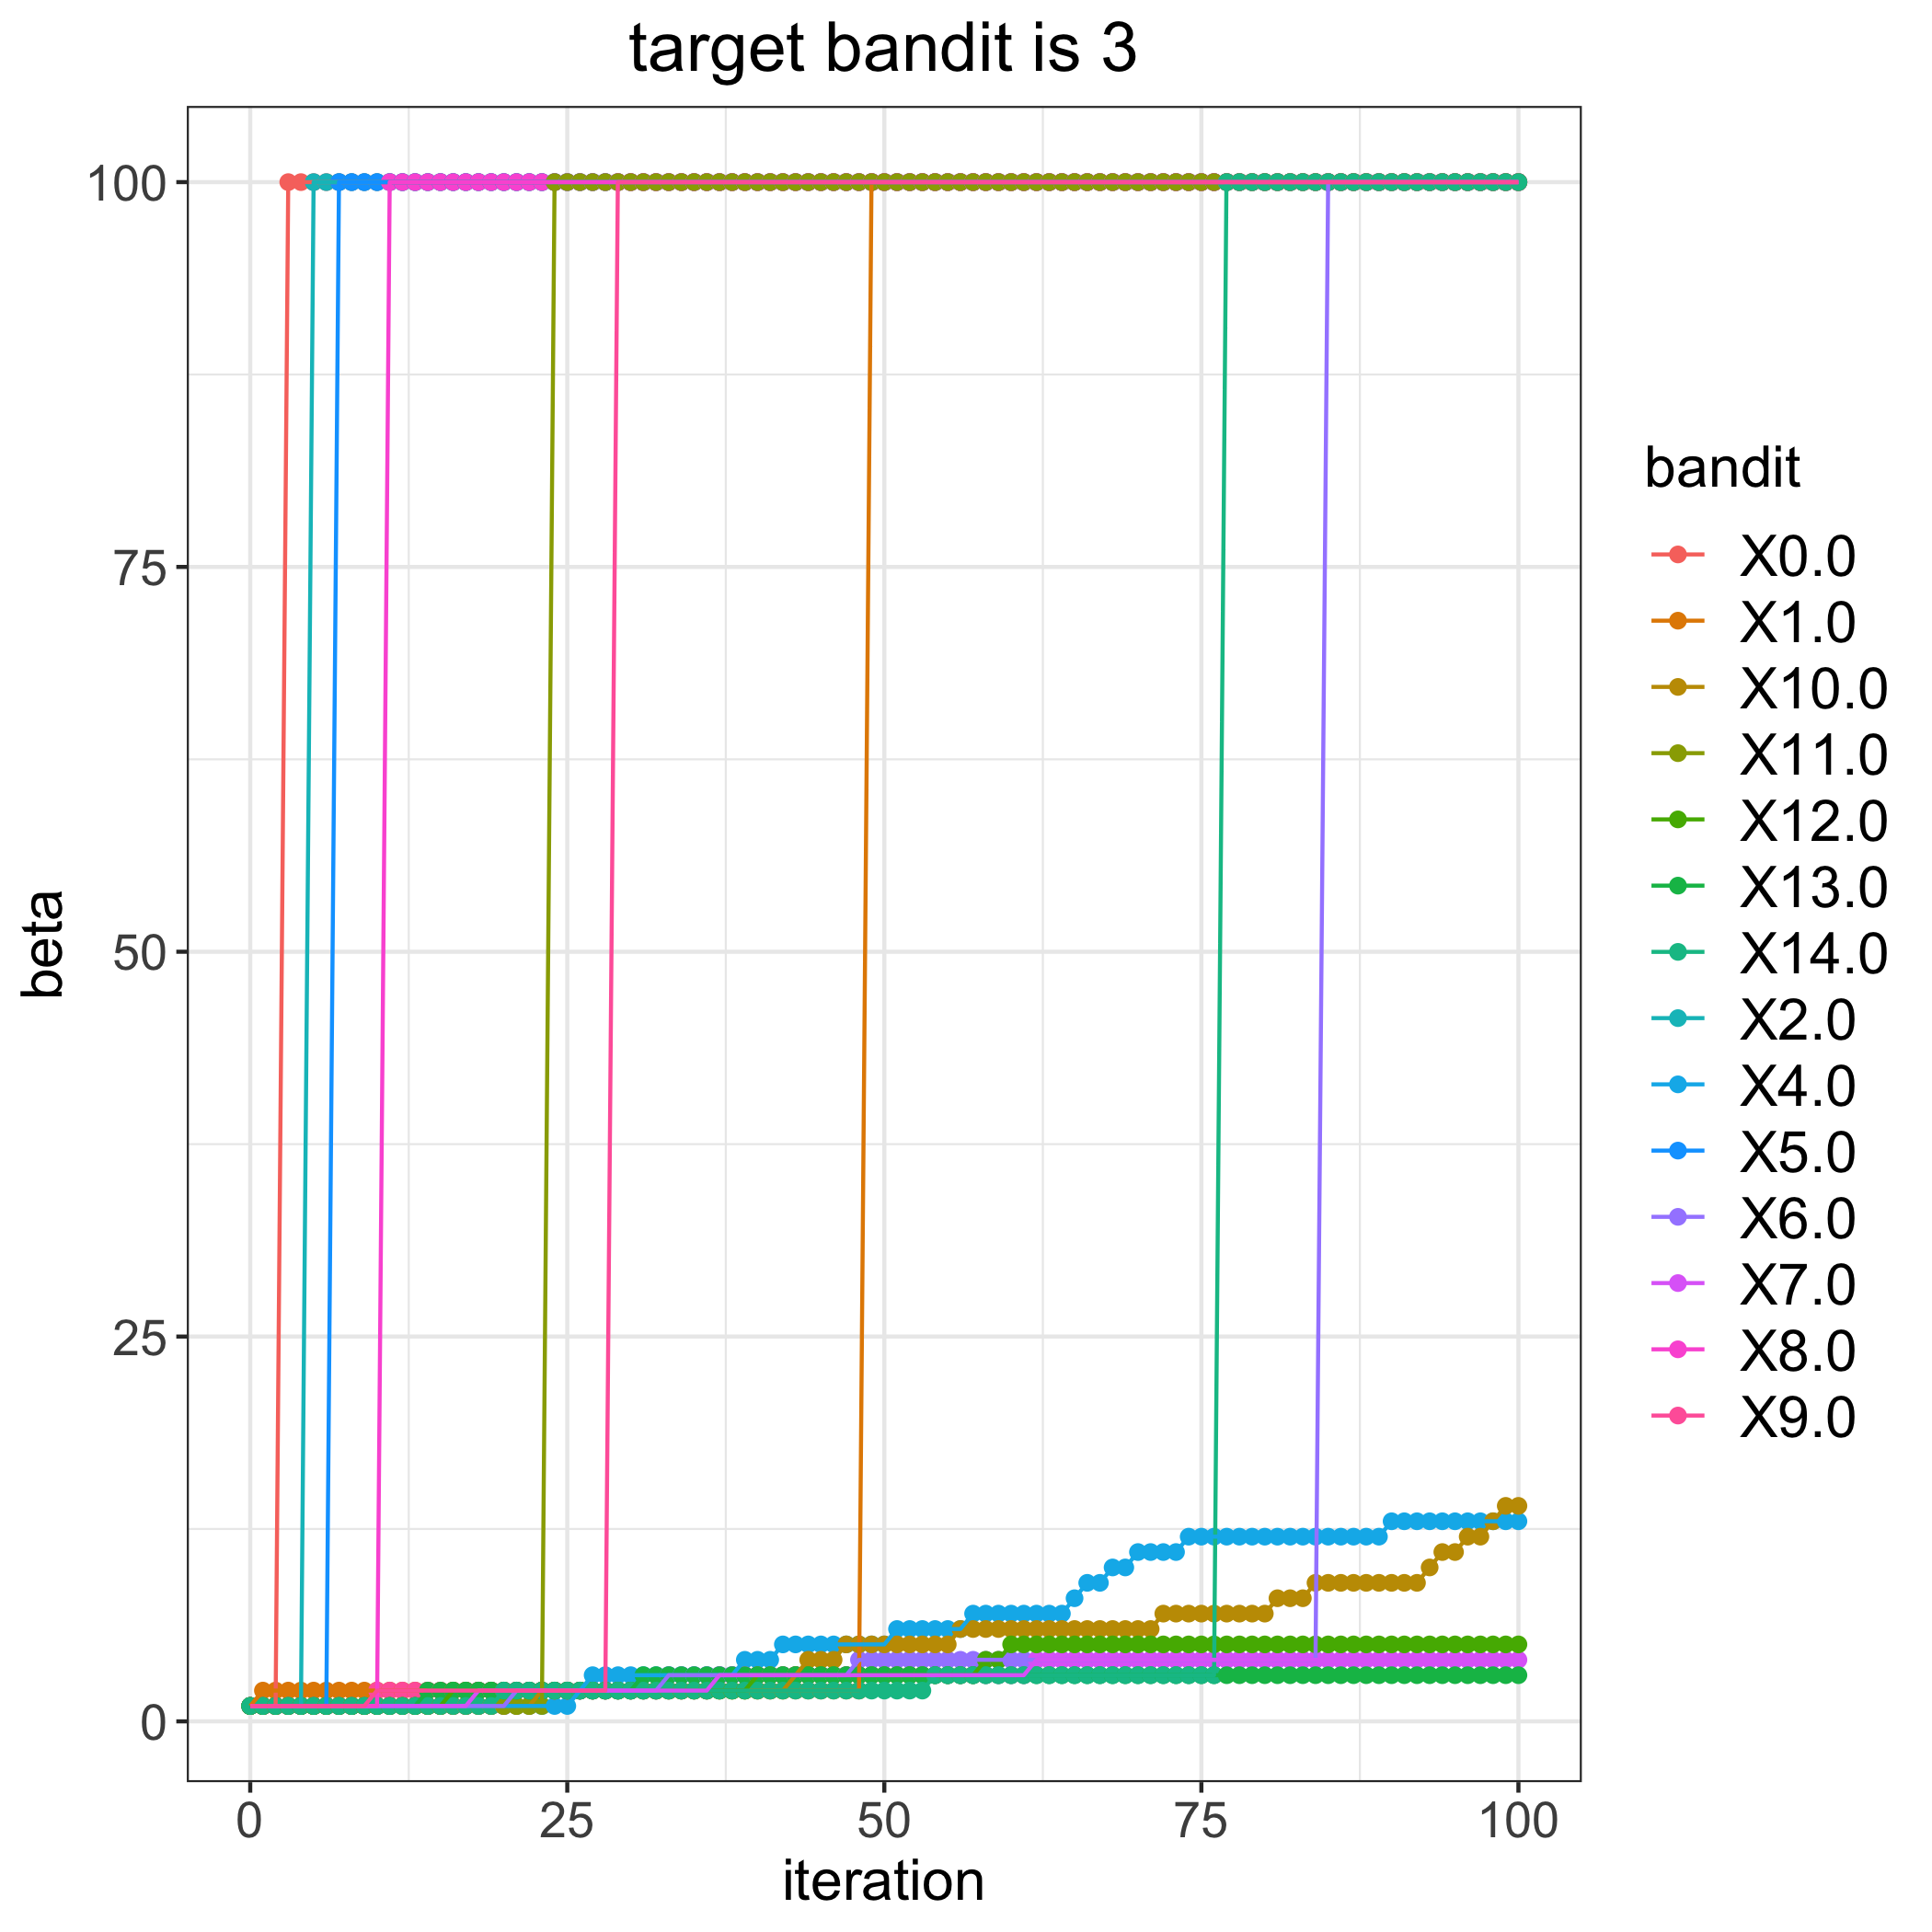

The data file committed next to this chart (first rows):
, 0.0, 1.0, 2.0, 4.0, 5.0, 6.0, 7.0, 8.0, 9.0, 10.0, 11.0, 12.0, 13.0, 14.0
0, 1, 1, 1, 1, 1, 1, 1, 1, 1, 1, 1, 1, 1, 1
1, 1, 2, 1, 1, 1, 1, 1, 1, 1, 1, 1, 1, 1, 1
2, 1, 2, 1, 1, 1, 1, 1, 1, 1, 1, 1, 1, 1, 1
3, 100, 2, 1, 1, 1, 1, 1, 1, 1, 1, 1, 1, 1, 1
4, 100, 2, 1, 1, 1, 1, 1, 1, 1, 1, 1, 1, 1, 1
5, 100, 2, 100, 1, 1, 1, 1, 1, 1, 1, 1, 1, 1, 1
6, 100, 2, 100, 1, 1, 1, 1, 1, 1, 1, 1, 1, 1, 1
7, 100, 2, 100, 1, 100, 1, 1, 1, 1, 1, 1, 1, 1, 1
8, 100, 2, 100, 1, 100, 1, 1, 1, 1, 1, 1, 1, 1, 1
9, 100, 2, 100, 1, 100, 1, 1, 1, 1, 1, 1, 1, 1, 1
10, 100, 2, 100, 1, 100, 1, 1, 1, 2, 1, 1, 1, 1, 1
11, 100, 2, 100, 1, 100, 1, 1, 100, 2, 1, 1, 1, 1, 1
12, 100, 2, 100, 1, 100, 1, 1, 100, 2, 1, 1, 1, 1, 1
13, 100, 2, 100, 1, 100, 1, 1, 100, 2, 1, 1, 1, 1, 1
14, 100, 2, 100, 1, 100, 1, 1, 100, 2, 1, 1, 1, 2, 1
15, 100, 2, 100, 1, 100, 1, 1, 100, 2, 1, 1, 1, 2, 1
16, 100, 2, 100, 1, 100, 1, 1, 100, 2, 1, 1, 2, 2, 1
17, 100, 2, 100, 1, 100, 1, 1, 100, 2, 1, 1, 2, 2, 1
18, 100, 2, 100, 1, 100, 1, 2, 100, 2, 1, 1, 2, 2, 1
19, 100, 2, 100, 1, 100, 1, 2, 100, 2, 1, 1, 2, 2, 1
20, 100, 2, 100, 1, 100, 1, 2, 100, 2, 1, 1, 2, 2, 2
21, 100, 2, 100, 1, 100, 2, 2, 100, 2, 1, 1, 2, 2, 2
22, 100, 2, 100, 1, 100, 2, 2, 100, 2, 1, 1, 2, 2, 2
23, 100, 2, 100, 1, 100, 2, 2, 100, 2, 2, 1, 2, 2, 2
24, 100, 2, 100, 1, 100, 2, 2, 100, 2, 2, 100, 2, 2, 2
25, 100, 2, 100, 1, 100, 2, 2, 100, 2, 2, 100, 2, 2, 2
26, 100, 2, 100, 2, 100, 2, 2, 100, 2, 2, 100, 2, 2, 2
27, 100, 2, 100, 3, 100, 2, 2, 100, 2, 2, 100, 2, 2, 2
28, 100, 2, 100, 3, 100, 2, 2, 100, 2, 2, 100, 2, 2, 2
29, 100, 2, 100, 3, 100, 2, 2, 100, 100, 2, 100, 2, 2, 2
30, 100, 2, 100, 3, 100, 2, 2, 100, 100, 2, 100, 2, 2, 2
31, 100, 2, 100, 3, 100, 2, 2, 100, 100, 2, 100, 2, 3, 2
32, 100, 2, 100, 3, 100, 2, 2, 100, 100, 2, 100, 2, 3, 2
33, 100, 2, 100, 3, 100, 3, 2, 100, 100, 2, 100, 2, 3, 2
34, 100, 2, 100, 3, 100, 3, 2, 100, 100, 2, 100, 2, 3, 2
35, 100, 2, 100, 3, 100, 3, 2, 100, 100, 2, 100, 2, 3, 2
36, 100, 2, 100, 3, 100, 3, 2, 100, 100, 2, 100, 2, 3, 2
37, 100, 2, 100, 3, 100, 3, 3, 100, 100, 2, 100, 2, 3, 2
38, 100, 2, 100, 3, 100, 3, 3, 100, 100, 2, 100, 2, 3, 2
39, 100, 2, 100, 4, 100, 3, 3, 100, 100, 2, 100, 2, 3, 2
40, 100, 2, 100, 4, 100, 3, 3, 100, 100, 2, 100, 3, 3, 2
41, 100, 2, 100, 4, 100, 3, 3, 100, 100, 2, 100, 3, 3, 2
42, 100, 2, 100, 5, 100, 3, 3, 100, 100, 2, 100, 3, 3, 2
43, 100, 2, 100, 5, 100, 3, 3, 100, 100, 3, 100, 3, 3, 2
44, 100, 2, 100, 5, 100, 3, 3, 100, 100, 4, 100, 3, 3, 2
45, 100, 2, 100, 5, 100, 3, 3, 100, 100, 4, 100, 3, 3, 2
46, 100, 2, 100, 5, 100, 3, 3, 100, 100, 4, 100, 3, 3, 2
47, 100, 2, 100, 5, 100, 3, 3, 100, 100, 5, 100, 3, 3, 2
48, 100, 2, 100, 5, 100, 4, 3, 100, 100, 5, 100, 3, 3, 2
49, 100, 100, 100, 5, 100, 4, 3, 100, 100, 5, 100, 3, 3, 2
50, 100, 100, 100, 5, 100, 4, 3, 100, 100, 5, 100, 3, 3, 2
51, 100, 100, 100, 6, 100, 4, 3, 100, 100, 5, 100, 3, 3, 2
52, 100, 100, 100, 6, 100, 4, 3, 100, 100, 5, 100, 3, 3, 2
53, 100, 100, 100, 6, 100, 4, 3, 100, 100, 5, 100, 3, 3, 2
54, 100, 100, 100, 6, 100, 4, 3, 100, 100, 5, 100, 3, 3, 3
55, 100, 100, 100, 6, 100, 4, 3, 100, 100, 5, 100, 3, 3, 3
56, 100, 100, 100, 6, 100, 4, 3, 100, 100, 6, 100, 3, 3, 3
57, 100, 100, 100, 7, 100, 4, 3, 100, 100, 6, 100, 3, 3, 3
58, 100, 100, 100, 7, 100, 4, 3, 100, 100, 6, 100, 4, 3, 3
59, 100, 100, 100, 7, 100, 4, 3, 100, 100, 6, 100, 4, 3, 3
... 41 more rows
